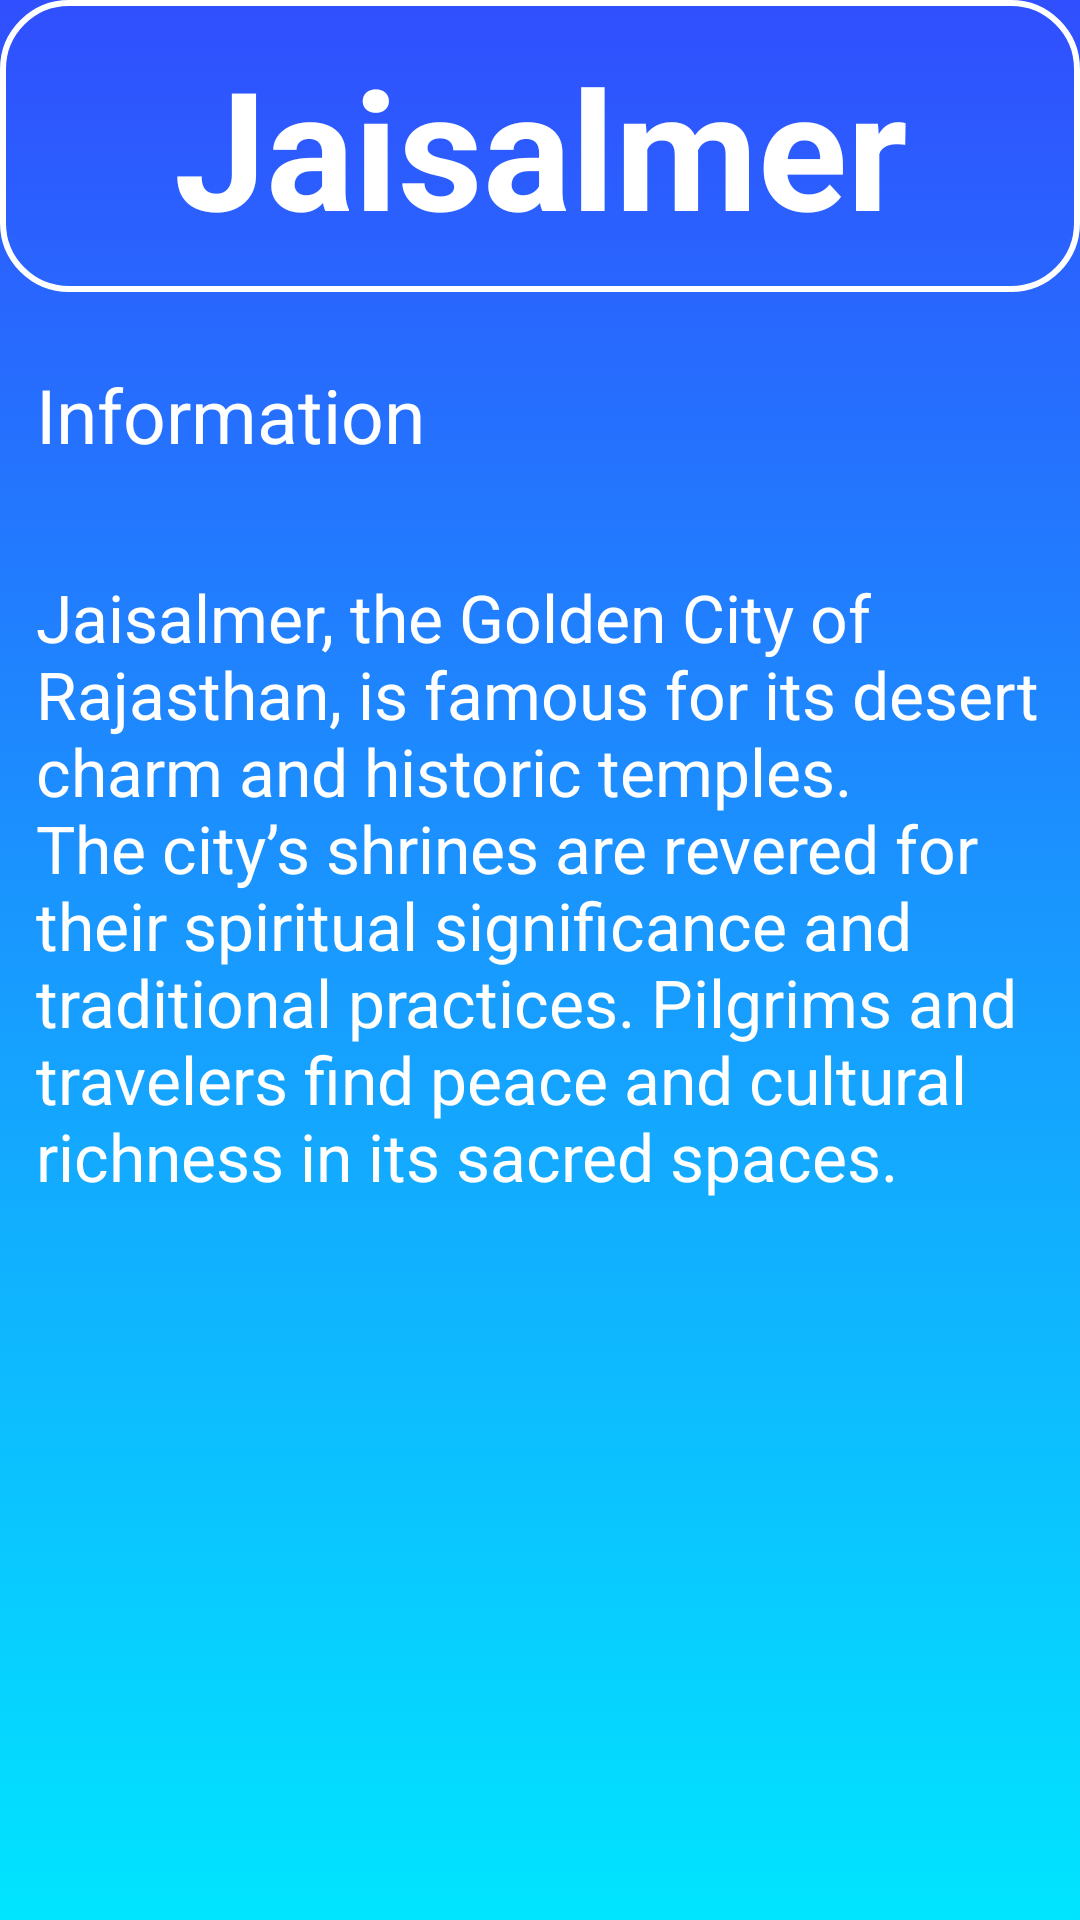

Reconstruct the res/layout file that produces this screen, plus the resources it refers to.
<!-- AndroidManifest.xml: application theme Theme.TravlingApp -->
<!-- res/layout/activity_jaisalmer.xml -->
<?xml version="1.0" encoding="utf-8"?>
<LinearLayout
    xmlns:android="http://schemas.android.com/apk/res/android"
    xmlns:app="http://schemas.android.com/apk/res-auto"
    xmlns:tools="http://schemas.android.com/tools"
    android:id="@+id/main"
    android:orientation="vertical"
    android:background="@drawable/lastpage_info_bg"
    android:layout_width="match_parent"
    android:layout_height="match_parent"
    tools:context=".Rajasthan.JaisalmerAct">

    
    <TextView
        android:layout_width="match_parent"
        android:layout_height="wrap_content"
        android:text="Jaisalmer"
        android:textSize="55sp"
        android:gravity="center"
        android:textColor="#fff"
        android:textStyle="bold"
        android:background="@drawable/bg_login_items"
        android:padding="12dp"
        />

    
    <ScrollView
        android:id="@+id/scrollView"
        android:layout_width="match_parent"
        android:layout_height="0dp"
        android:layout_weight="1"
        android:layout_marginTop="12dp">

        
        <LinearLayout
            android:layout_width="match_parent"
            android:layout_height="wrap_content"
            android:orientation="vertical">

            <TextView
                android:layout_width="match_parent"
                android:layout_height="wrap_content"
                android:text="Information"
                android:textSize="25sp"
                android:textColor="#fff"
                android:padding="12dp"
                android:layout_marginBottom="12dp" />

            <ImageView
                android:layout_width="match_parent"
                android:layout_height="wrap_content"
                android:src="@drawable/raj_jaisalmer" />

            <TextView
                android:layout_width="match_parent"
                android:layout_height="wrap_content"
                android:textSize="22sp"
                android:textColor="#fff"
                android:padding="12dp"
                android:text="@string/jaisalmer" />
        </LinearLayout>
    </ScrollView>

</LinearLayout>
<!-- resources referenced by this layout -->
<resources>
  <!-- drawable bg_login_items (drawable) -->
  <?xml version="1.0" encoding="utf-8"?>
  <layer-list xmlns:android="http://schemas.android.com/apk/res/android">
  
      
      <item>
          <shape android:shape="rectangle">
  
              <corners android:radius="22dp"/>
              <stroke android:width="2dp"
                  android:color="#FFFF"/> 
          </shape>
      </item>
  
  
  
  </layer-list>
  <!-- drawable lastpage_info_bg (drawable) -->
  <?xml version="1.0" encoding="utf-8"?>
  <selector xmlns:android="http://schemas.android.com/apk/res/android">
  
      <item>
  
          <shape android:shape="rectangle"
              >
  
              <gradient android:startColor="#304FFE"
                  android:endColor="#00E5FF"
                  android:angle="270"/>
  
          </shape>
  
      </item>
  
  
  </selector>
  <string name="jaisalmer">
      Jaisalmer, the Golden City of Rajasthan, is famous for its desert charm and historic temples. The city’s shrines are revered for their spiritual significance and traditional practices. Pilgrims and travelers find peace and cultural richness in its sacred spaces.
  </string>
  <style name="Theme.TravlingApp" parent="Base.Theme.TravlingApp" />
  <style name="Base.Theme.TravlingApp" parent="Theme.Material3.DayNight.NoActionBar">
          
          
      </style>
</resources>
